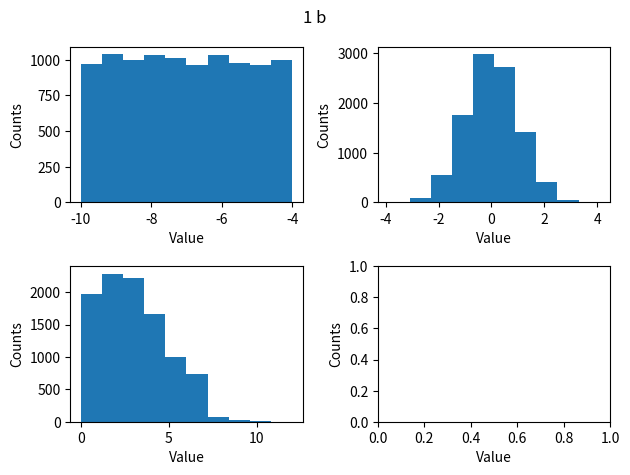

Source code (Python):
import numpy as np
import matplotlib.pyplot as plt

#######
# 1.a #
#######
unif = np.random.uniform(-10, -4, 10000)

#######
# 1.b #
#######

norm = np.random.randn(10000)

#######
# 1.b #
#######

pois = np.random.poisson(3, 10000)

fig, axs = plt.subplots(2,2)
fig.suptitle('1 b')
axs[0, 0].hist(unif)
axs[0, 0].set_xlabel('Value')
axs[0, 0].set_ylabel('Count')
axs[0, 1].hist(norm)
axs[0, 1].set_xlabel('Value')
axs[0, 1].set_ylabel('Count')
axs[1, 0].hist(pois)
axs[1, 0].set_xlabel('Value')
axs[1, 0].set_ylabel('Count')

fig.tight_layout()
fig.savefig('dist_overview.pdf')

for ax in axs.flat:
    ax.set(xlabel='Value', ylabel='Counts')
    # ax.legend()

plt.tight_layout()
# plt.show()


